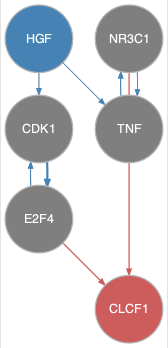

Data behind this chart, as committed beside it:
from	to
CDK1	E2F4
E2F4	CDK1
HGF	CDK1
HGF	TNF
NR3C1	TNF
TNF	NR3C1
E2F4	CLCF1
NR3C1	CLCF1
